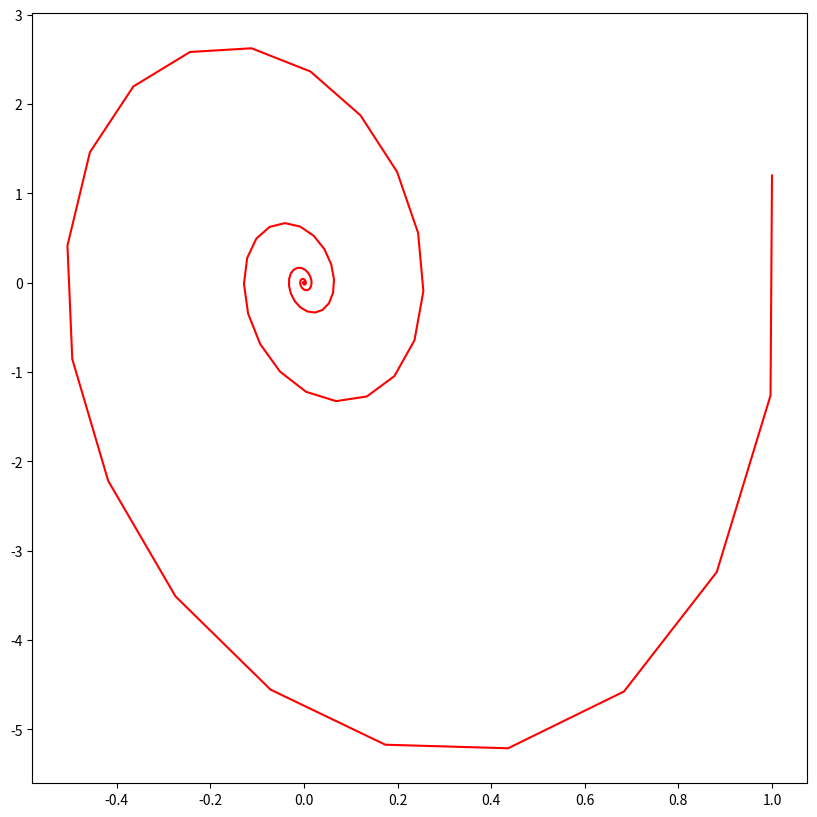

Write the Python code that produced this figure.
import numpy as nmp
import math
import matplotlib.pyplot as plt

from scipy.integrate import odeint

a_1 = 7
b_1 = 3.00

Time_null = 0
Time_Max = 37
Step = 0.05

t = nmp.arange(Time_null, Time_Max, Step)
t = nmp.append(t, Time_Max)

def p(t):
	return 0

def syst(x,t):
	return x[1], -a_1 * a_1 * x[0] - b_1 * x[1] - p(t)

v0 = (1, 1.2)

yf = odeint(syst, v0, t)

x = []
y = []

for i in range(len(yf)):
	x.append(yf[i][0])
	y.append(yf[i][1])

plt.figure(figsize = (10,10))
plt.plot(x,y,'r', label = 'x')
plt.show()
